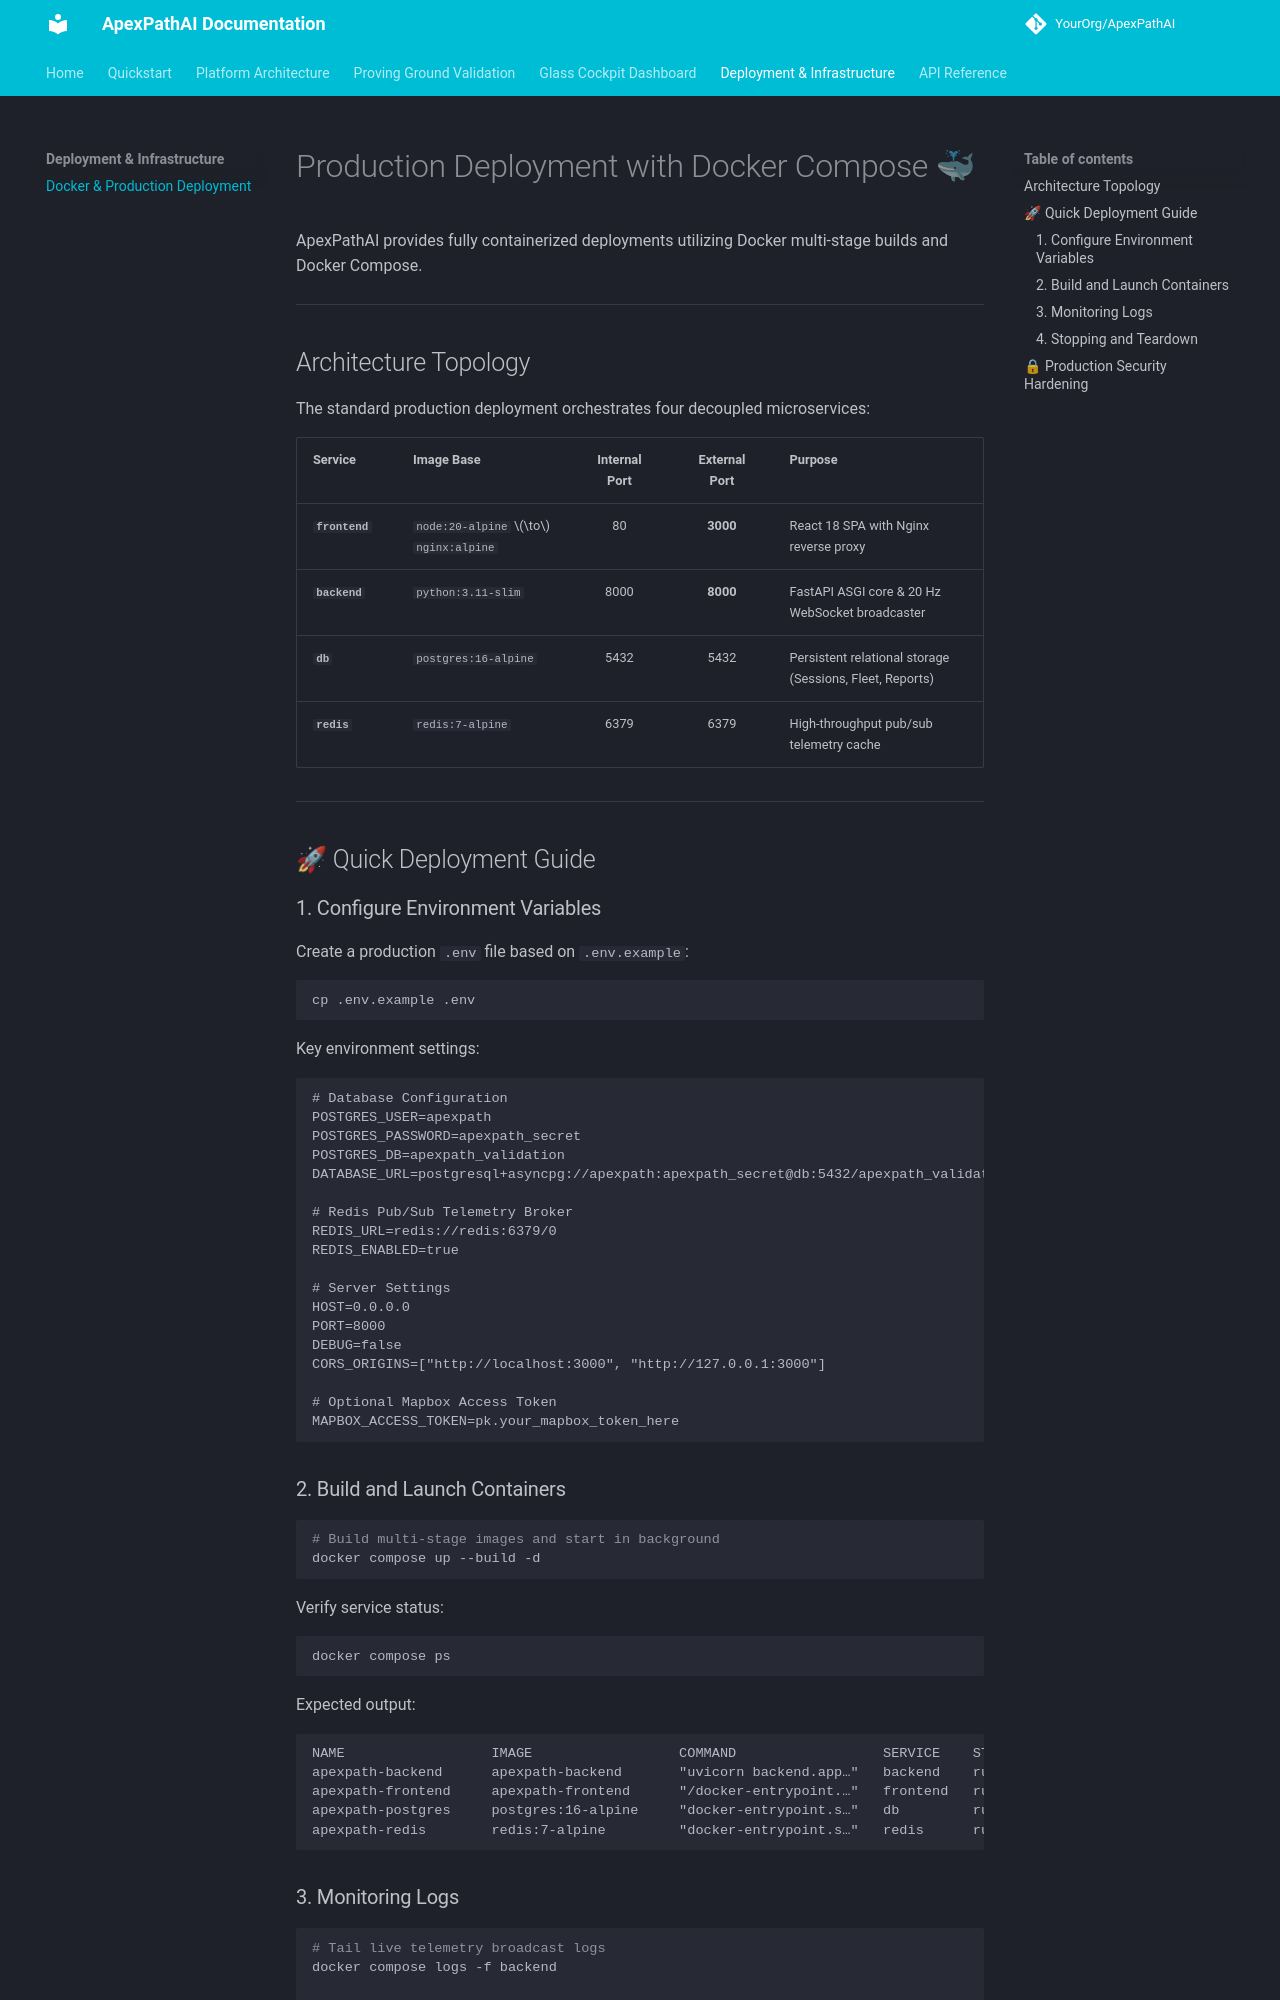

repository: joseantonioms7/OpenRaceStack · page: deployment/docker_deployment/index.html · generator: mkdocs

# Production Deployment with Docker Compose 🐳

ApexPathAI provides fully containerized deployments utilizing Docker multi-stage builds and Docker Compose.

---

## Architecture Topology

The standard production deployment orchestrates four decoupled microservices:

| Service | Image Base | Internal Port | External Port | Purpose |
| :--- | :--- | :---: | :---: | :--- |
| **`frontend`** | `node:20-alpine` $\to$ `nginx:alpine` | 80 | **3000** | React 18 SPA with Nginx reverse proxy |
| **`backend`** | `python:3.11-slim` | 8000 | **8000** | FastAPI ASGI core & 20 Hz WebSocket broadcaster |
| **`db`** | `postgres:16-alpine` | 5432 | 5432 | Persistent relational storage (Sessions, Fleet, Reports) |
| **`redis`** | `redis:7-alpine` | 6379 | 6379 | High-throughput pub/sub telemetry cache |

---

## 🚀 Quick Deployment Guide

### 1. Configure Environment Variables

Create a production `.env` file based on `.env.example`:

```bash
cp .env.example .env
```

Key environment settings:

```dotenv
# Database Configuration
POSTGRES_USER=apexpath
POSTGRES_PASSWORD=apexpath_secret
POSTGRES_DB=apexpath_validation
DATABASE_URL=postgresql+asyncpg://apexpath:apexpath_secret@db:5432/apexpath_validation

# Redis Pub/Sub Telemetry Broker
REDIS_URL=redis://redis:6379/0
REDIS_ENABLED=true

# Server Settings
HOST=0.0.0.0
PORT=8000
DEBUG=false
CORS_ORIGINS=["http://localhost:3000", "http://127.0.0.1:3000"]

# Optional Mapbox Access Token
MAPBOX_ACCESS_TOKEN=pk.your_mapbox_token_here
```

### 2. Build and Launch Containers

```bash
# Build multi-stage images and start in background
docker compose up --build -d
```

Verify service status:

```bash
docker compose ps
```

Expected output:
```text
NAME                  IMAGE                  COMMAND                  SERVICE    STATUS              PORTS
apexpath-backend      apexpath-backend       "uvicorn backend.app…"   backend    running (healthy)   0.0.0.0:8000->8000/tcp
apexpath-frontend     apexpath-frontend      "/docker-entrypoint.…"   frontend   running             0.0.0.0:3000->80/tcp
apexpath-postgres     postgres:16-alpine     "docker-entrypoint.s…"   db         running (healthy)   0.0.0.0:5432->5432/tcp
apexpath-redis        redis:7-alpine         "docker-entrypoint.s…"   redis      running (healthy)   0.0.0.0:6379->6379/tcp
```
